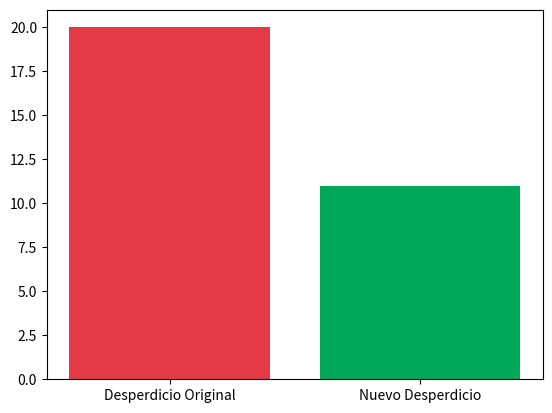

The script that saved this image:
import matplotlib.pyplot as plt

# @title 🎛️ Panel de Control del Simulador: Reto 2
desperdicio_ton = 20 #@param {type:"number"}
eficiencia_pct = 45 #@param {type:"slider", min:10, max:90, step:5}

ton_salvadas = desperdicio_ton * (eficiencia_pct/100)
ahorro_mes = ton_salvadas * 350

print(f"Residuos Evitados: {ton_salvadas:.1f} Ton/mes | Ahorro: ${ahorro_mes:.2f}/mes")
plt.bar(["Desperdicio Original", "Nuevo Desperdicio"], [desperdicio_ton, desperdicio_ton - ton_salvadas], color=["#E63946", "#00A859"]); plt.show()
